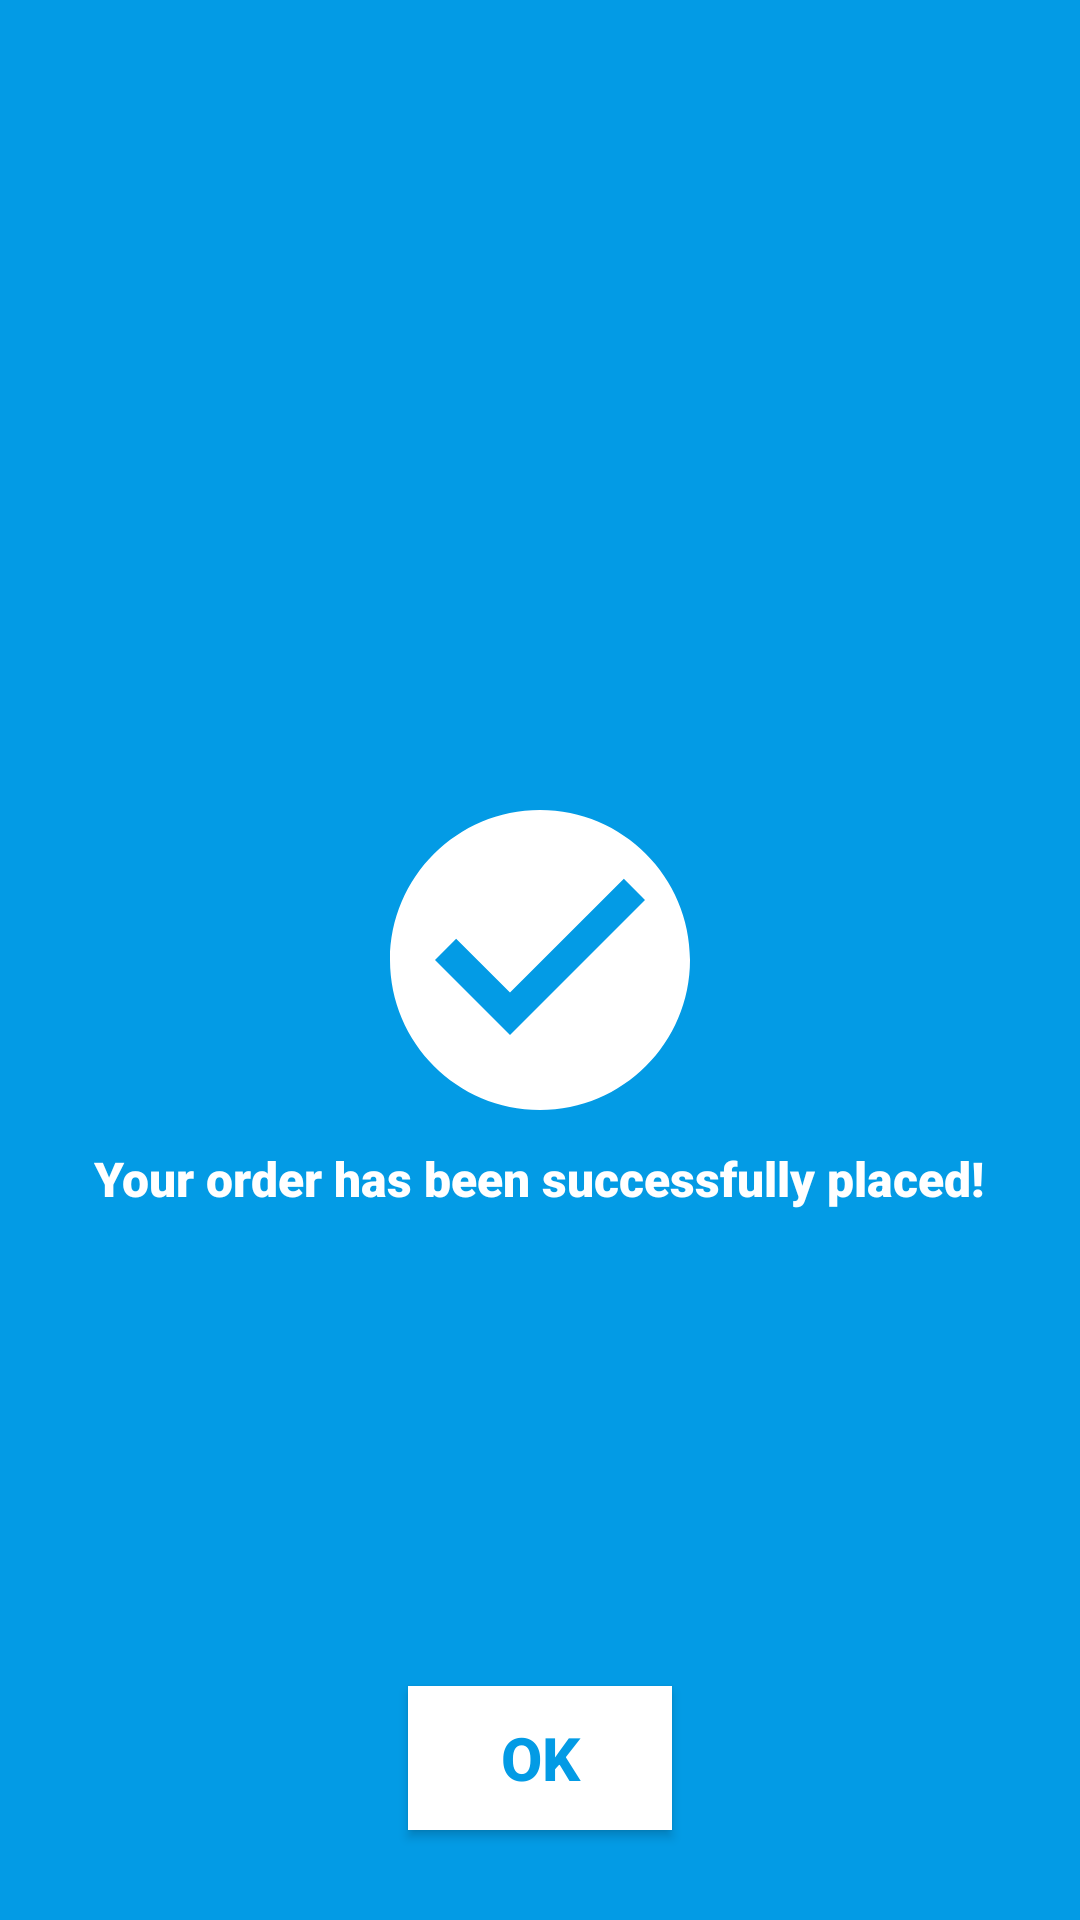

Layout XML and referenced resources for this Android screen:
<!-- AndroidManifest.xml: application theme ActionBar -->
<!-- res/layout/layout_order_placed.xml -->
<RelativeLayout xmlns:android="http://schemas.android.com/apk/res/android"
    android:layout_width="match_parent"
    android:layout_height="match_parent"
    android:background="@color/colorToolbar"
    >

    <ImageView
        android:id="@+id/imgDone"
        android:layout_width="100dp"
        android:layout_height="100dp"
        android:src="@drawable/ic_done"
        android:layout_centerInParent="true"
        android:contentDescription="@string/done" />

    <TextView
        android:layout_width="wrap_content"
        android:layout_height="wrap_content"
        android:layout_marginTop="12dp"
        android:text="@string/your_order_has_been_successfully_placed"
        android:textColor="@color/white"
        android:layout_below="@id/imgDone"
        android:layout_centerHorizontal="true"
        android:textSize="16sp"
        android:textAlignment="center"
        android:fontFamily="sans-serif-black" />

    <Button
        android:id="@+id/btnOkOrderPlaced"
        android:layout_width="wrap_content"
        android:layout_height="wrap_content"
        android:text="@string/ok"
        android:layout_centerHorizontal="true"
        android:textColor="@color/colorToolbar"
        android:background="@color/white"
        android:textSize="20sp"
        android:layout_marginBottom="30dp"
        android:textStyle="bold"
        android:elevation="6dp"
        android:layout_alignParentBottom="true" />

</RelativeLayout>
<!-- resources referenced by this layout -->
<resources>
  <color name="colorToolbar">#039BE5</color>
  <color name="white">#FFFFFF</color>
  <!-- drawable ic_done (drawable-anydpi) -->
  <vector xmlns:android="http://schemas.android.com/apk/res/android"
      android:width="24dp"
      android:height="24dp"
      android:viewportWidth="20"
      android:viewportHeight="20"
      android:tint="#FFFFFF">
      <group
          android:translateX="-2"
          android:translateY="-2">
          <path
              android:fillColor="#FF000000"
              android:pathData="M12,2C6.48,2 2,6.48 2,12s4.48,10 10,10 10,-4.48 10,-10S17.52,2 12,2zM10,17l-5,-5 1.41,-1.41L10,14.17l7.59,-7.59L19,8l-9,9z" />
      </group>
  </vector>
  <string name="done">Done</string>
  <string name="ok">OK</string>
  <string name="your_order_has_been_successfully_placed">Your order has been successfully placed!</string>
  <style name="ActionBar" parent="Theme.AppCompat.DayNight.DarkActionBar">
          
          <item name="colorPrimary">@color/colorToolbar</item>
          <item name="colorPrimaryDark">@color/colorToolbar</item>
          <item name="colorAccent">@color/colorAccent</item>
          <item name="colorControlNormal">@color/white</item>
          <item name="windowActionBar">false</item>
          <item name="fontFamily">@font/roboto_regular</item>
          <item name="windowNoTitle">true</item>
      </style>
  <color name="colorAccent">#ff0000</color>
</resources>
